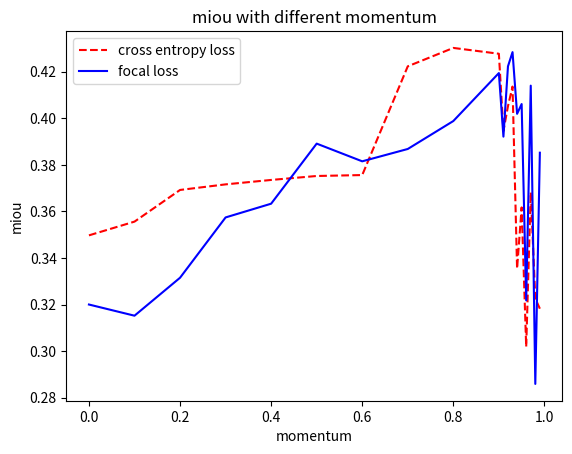

Python code for this plot:
import numpy as np
import matplotlib.pyplot as plt  
momentum=[0,0.1,0.2,0.3,0.4,0.5,0.6,0.7,0.8,0.9,0.91,0.92,0.93,0.94,0.95,0.96,0.97,0.98,0.99]
ce=[0.3497,0.3556,0.3692,0.3716,0.3735,0.3752,0.3756,0.4223,0.4302,0.4277,0.3945,0.4052,0.4136,0.3354,0.3617,0.3019,0.3682,0.3226,0.3182]

focal=[0.3200,0.3152,0.3315,0.3574,0.3633,0.3891,0.3815,0.3868,0.3988,0.4194,0.3921,0.4223,0.4284,0.4019,0.4061,0.3218,0.4140,0.2859,0.3852]

l1=plt.plot(momentum,ce,'r--',label='cross entropy loss')
l2=plt.plot(momentum,focal,'b-',label='focal loss')
plt.title('miou with different momentum')
plt.xlabel('momentum')
plt.ylabel('miou')
plt.legend()
plt.show()
